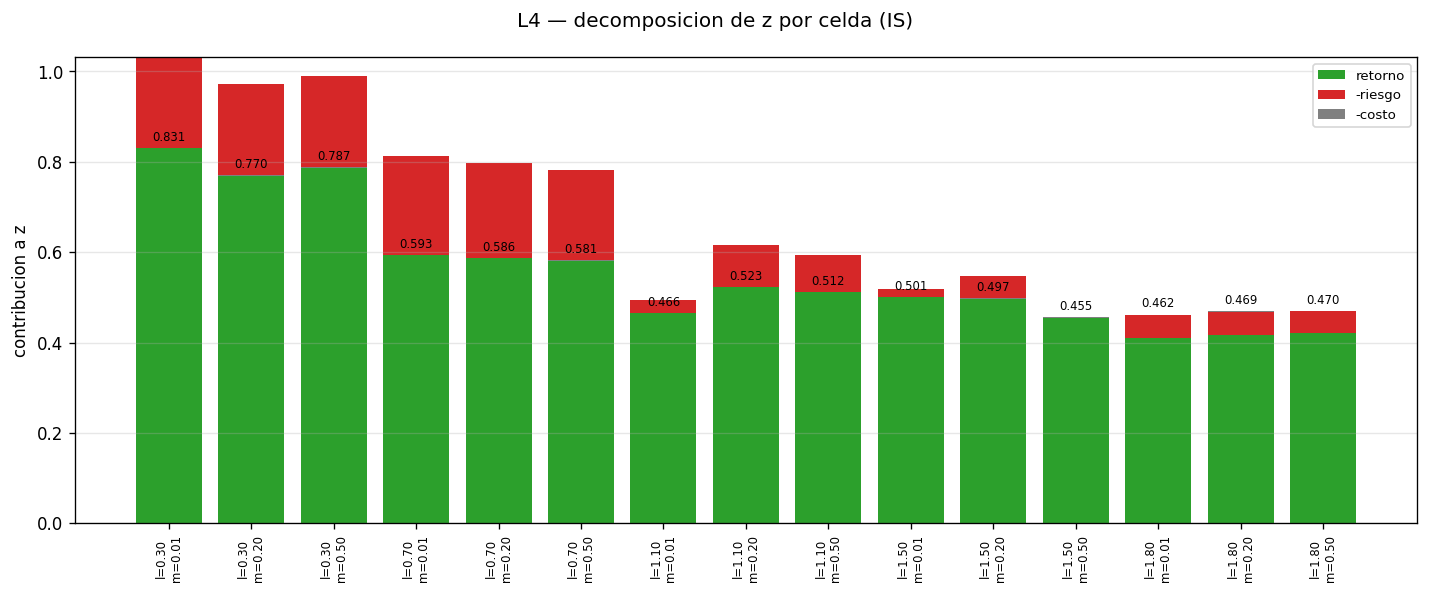

The data file committed next to this chart (first rows):
lambda, m, z_reported, z_check, retorno, riesgo, costo, var_total, T, V_max
0.3, 0.01, 0.8306, 0.8306, 1.031, 0.2004, 2.500649286425713e-05, 0.7734, 163, 0.000646
0.3, 0.2, 0.7695, 0.7695, 0.9717, 0.2017, 0.0005, 0.7775, 163, 0.000646
0.3, 0.5, 0.7872, 0.7872, 0.9891, 0.2007, 0.00125, 0.7742, 163, 0.000646
0.7, 0.01, 0.5934, 0.5934, 0.8134, 0.2198, 0.000181, 0.4192, 163, 0.000646
0.7, 0.2, 0.5864, 0.5864, 0.7972, 0.2102, 0.0005731, 0.4055, 163, 0.000646
0.7, 0.5, 0.5814, 0.5814, 0.7828, 0.2004, 0.0009428, 0.3916, 163, 0.000646
1.1, 0.01, 0.4656, 0.4656, 0.4951, 0.02925, 0.0002594, 0.1319, 163, 0.000646
1.1, 0.2, 0.5232, 0.5232, 0.6168, 0.09324, 0.000337, 0.1901, 163, 0.000646
1.1, 0.5, 0.512, 0.512, 0.5944, 0.08191, 0.000429, 0.1798, 163, 0.000646
1.5, 0.01, 0.5007, 0.5007, 0.5176, 0.01683, 0.0001207, 0.1165, 163, 0.000646
1.5, 0.2, 0.4972, 0.4972, 0.5466, 0.04922, 0.0002063, 0.1381, 163, 0.000646
1.5, 0.5, 0.4549, 0.4549, 0.4538, -0.001765, 0.0006871, 0.1041, 163, 0.000646
1.8, 0.01, 0.4618, 0.4618, 0.4103, -0.05168, 0.0001705, 0.07658, 163, 0.000646
1.8, 0.2, 0.4685, 0.4685, 0.4171, -0.05182, 0.0003685, 0.07651, 163, 0.000646
1.8, 0.5, 0.47, 0.47, 0.4212, -0.04959, 0.000801, 0.07774, 163, 0.000646
